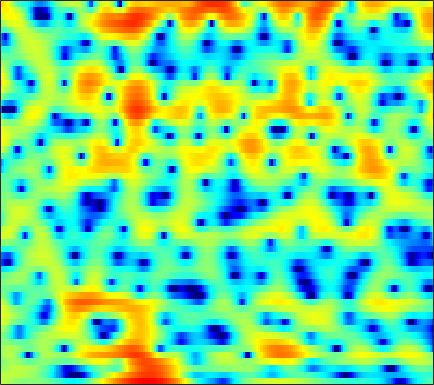

The data file committed next to this chart (first rows):
2.2618, 2.1256, 1.8811, 1.6035, 1.3858, 1.0874, 0.81973, 0.65509, 0.45853, 0.31688, 0.22226, 0.18481, 0.15359, 0.15477, 0.17293, 0.17693, 0.15932, 0.1188, 0.021157, -0.11908, -0.32176, -0.50841, -0.80361, -1.174
1.855, 1.954, 2.059, 2.131, 2.163, 2.18, 2.166, 2.137, 2.071, 1.974, 1.844, 1.722, 1.524, 1.282, 1.063, 0.7263, 0.3221, -0.02824, -0.5671, -1.197, -1.925, -2.545, -3.466, -4.515
0.2067, 0.6361, 1.115, 1.498, 1.724, 1.945, 2.085, 2.144, 2.169, 2.136, 2.052, 1.966, 1.81, 1.613, 1.437, 1.161, 0.8253, 0.5289, 0.0655, -0.4953, -1.169, -1.758, -2.672, -3.761
-0.6312, 0.007847, 0.6484, 1.069, 1.247, 1.316, 1.193, 1, 0.6272, 0.1578, -0.3388, -0.6672, -0.9774, -1.085, -1.017, -0.7639, -0.4315, -0.1822, 0.1079, 0.3109, 0.4026, 0.3959, 0.3003, 0.115
0.5665, 1.158, 1.717, 1.987, 2.017, 1.794, 1.245, 0.5934, -0.6722, -2.549, -5.39, -8.644, -16.83, -17.36, -10.47, -5.701, -2.881, -1.431, -0.04189, 0.8703, 1.428, 1.652, 1.738, 1.633
0.6862, 1.097, 1.486, 1.694, 1.74, 1.642, 1.405, 1.135, 0.6833, 0.1681, -0.3268, -0.6293, -0.86, -0.8135, -0.5946, -0.1293, 0.4204, 0.8028, 1.225, 1.494, 1.567, 1.457, 1.074, 0.3641
0.01573, 0.1017, 0.09101, -0.05286, -0.2284, -0.515, -0.8275, -1.044, -1.247, -1.327, -1.256, -1.121, -0.84, -0.4731, -0.1648, 0.2461, 0.6521, 0.9241, 1.225, 1.439, 1.519, 1.504, 1.36, 1.062
0.1211, -0.1969, -0.8517, -1.811, -2.741, -4.332, -6.222, -7.705, -9.108, -8.879, -7.309, -5.946, -4.29, -2.923, -2.078, -1.139, -0.3839, 0.08717, 0.6161, 1.055, 1.413, 1.647, 1.912, 2.133
1.536, 1.129, 0.3284, -0.7903, -1.869, -3.654, -5.836, -7.601, -9.369, -9.146, -7.462, -6.121, -4.631, -3.501, -2.886, -2.298, -1.885, -1.661, -1.38, -1.07, -0.6585, -0.272, 0.3459, 1.038
3.173, 2.938, 2.493, 1.912, 1.419, 0.6996, -0.03338, -0.537, -1.105, -1.528, -1.832, -2.029, -2.316, -2.709, -3.123, -3.879, -4.944, -5.964, -7.561, -8.976, -9.19, -8.152, -5.968, -3.65
3.607, 3.428, 3.095, 2.675, 2.314, 1.795, 1.27, 0.8962, 0.3826, -0.1388, -0.6884, -1.146, -1.838, -2.694, -3.494, -4.806, -6.501, -8.073, -10.64, -13.38, -14.5, -13.11, -10.04, -7.011
3.538, 3.234, 2.704, 2.043, 1.512, 0.7972, 0.1596, -0.2307, -0.5838, -0.8093, -0.9853, -1.125, -1.424, -1.922, -2.44, -3.366, -4.556, -5.611, -7.271, -9.128, -10.89, -11.73, -11.2, -8.702
2.663, 2.145, 1.12, -0.3357, -1.764, -4.172, -6.782, -7.943, -7.082, -4.996, -3.183, -2.222, -1.395, -1.003, -0.9749, -1.252, -1.867, -2.533, -3.776, -5.46, -7.512, -8.929, -9.041, -6.538
0.0955, -0.1863, -0.9331, -2.156, -3.421, -5.536, -7.759, -8.63, -7.774, -5.781, -3.986, -2.941, -1.967, -1.352, -1.09, -0.9517, -0.9855, -1.09, -1.237, -1.371, -1.388, -1.255, -0.8148, -0.1053
-0.9072, -0.709, -0.6726, -0.8367, -1.04, -1.343, -1.594, -1.71, -1.705, -1.578, -1.405, -1.301, -1.225, -1.264, -1.36, -1.515, -1.676, -1.725, -1.656, -1.375, -0.928, -0.4931, 0.1421, 0.8267
-0.4121, -0.07625, 0.262, 0.5122, 0.6448, 0.759, 0.8212, 0.8341, 0.8035, 0.6851, 0.4362, 0.1398, -0.4438, -1.302, -2.152, -3.589, -5.201, -6.241, -6.563, -5.328, -3.418, -2.039, -0.4814, 0.7204
-1.403, -1.103, -0.6965, -0.3034, -0.006691, 0.3784, 0.7357, 0.9735, 1.183, 1.252, 1.137, 0.8881, 0.2842, -0.7024, -1.778, -3.801, -6.716, -9.45, -10.96, -7.531, -4.042, -2.076, -0.1401, 1.19
-5.893, -5.784, -5.584, -5.162, -4.626, -3.671, -2.586, -1.792, -0.8526, -0.099, 0.417, 0.6466, 0.7501, 0.6498, 0.4538, 0.09772, -0.254, -0.4108, -0.3776, -0.02314, 0.5501, 1.023, 1.605, 2.046
-11.4, -12.62, -15.56, -18.46, -16.24, -11.24, -7.506, -5.42, -3.291, -1.704, -0.5277, 0.1507, 0.8321, 1.309, 1.57, 1.818, 1.992, 2.105, 2.244, 2.37, 2.476, 2.528, 2.527, 2.413
-9.506, -10.11, -11.06, -11.39, -10.65, -8.628, -6.398, -4.89, -3.174, -1.789, -0.6709, 0.02022, 0.7857, 1.393, 1.767, 2.179, 2.496, 2.665, 2.822, 2.884, 2.851, 2.76, 2.538, 2.189
-3.979, -4.012, -3.995, -3.853, -3.646, -3.224, -2.7, -2.276, -1.715, -1.175, -0.6493, -0.2509, 0.2832, 0.8223, 1.215, 1.69, 2.09, 2.316, 2.508, 2.565, 2.478, 2.315, 1.984, 1.523
0.3914, 0.3613, 0.3027, 0.2118, 0.1099, -0.106, -0.4121, -0.7189, -1.21, -1.725, -2.079, -2.111, -1.724, -0.9298, -0.2207, 0.6887, 1.44, 1.866, 2.202, 2.294, 2.141, 1.871, 1.336, 0.6349
2.98, 3.055, 3.082, 2.966, 2.748, 2.222, 1.347, 0.3809, -1.496, -4.381, -9.074, -13.52, -10.1, -4.885, -2.367, -0.08893, 1.329, 1.992, 2.451, 2.469, 2.097, 1.575, 0.5225, -0.917
1.533, 2.129, 2.747, 3.106, 3.18, 3.009, 2.477, 1.837, 0.6457, -0.8909, -2.423, -3.098, -2.78, -1.5, -0.4486, 0.7004, 1.467, 1.767, 1.831, 1.526, 0.8587, 0.1197, -1.234, -3.115
-2.495, -0.9365, 0.5962, 1.639, 2.16, 2.564, 2.685, 2.626, 2.401, 2.081, 1.756, 1.568, 1.411, 1.332, 1.289, 1.17, 0.9234, 0.6176, 0.02375, -0.7369, -1.638, -2.37, -3.344, -4.304
-2.56, -1.238, 0.2, 1.286, 1.904, 2.495, 2.87, 3.027, 3.102, 3.062, 2.922, 2.763, 2.473, 2.081, 1.705, 1.056, 0.1685, -0.6623, -2.03, -3.7, -5.55, -6.839, -7.897, -7.854
-0.8555, -0.09352, 0.8085, 1.553, 2.001, 2.459, 2.764, 2.908, 3.001, 2.995, 2.905, 2.773, 2.506, 2.111, 1.696, 0.9505, -0.08528, -1.116, -2.936, -5.527, -9.43, -14.24, -24.59, -14.28
-0.4613, 0.1097, 0.7123, 1.149, 1.364, 1.521, 1.56, 1.539, 1.488, 1.44, 1.422, 1.426, 1.421, 1.353, 1.228, 0.9143, 0.4166, -0.1094, -1.003, -2.081, -3.193, -3.885, -4.343, -4.077
-0.7957, -0.3615, -0.03959, 0.005886, -0.1376, -0.555, -1.189, -1.741, -2.421, -2.777, -2.602, -2.159, -1.367, -0.5904, -0.09268, 0.3855, 0.6483, 0.7188, 0.6869, 0.5664, 0.4161, 0.3437, 0.3347, 0.4553
-0.9314, -0.7416, -0.7282, -1.07, -1.582, -2.7, -4.486, -6.466, -10.55, -16.65, -13.39, -9.064, -5.296, -2.88, -1.609, -0.4156, 0.3544, 0.7431, 1.068, 1.251, 1.367, 1.452, 1.595, 1.791
-0.9709, -0.9069, -0.9619, -1.217, -1.582, -2.35, -3.495, -4.575, -6.144, -7.103, -6.547, -5.351, -3.546, -1.996, -1.1, -0.2439, 0.2875, 0.4886, 0.5502, 0.4518, 0.3141, 0.2429, 0.3022, 0.5969
-2.02, -1.763, -1.404, -1.085, -0.9344, -0.8558, -0.8953, -0.9682, -1.036, -0.9668, -0.7244, -0.4381, 0.01919, 0.4423, 0.6735, 0.8111, 0.6808, 0.3659, -0.3689, -1.506, -3.039, -4.287, -5.32, -4.569
-6.984, -5.388, -3.527, -2.184, -1.456, -0.7536, -0.2669, 0.02366, 0.3546, 0.6578, 0.9437, 1.163, 1.399, 1.549, 1.567, 1.426, 1.003, 0.4672, -0.6332, -2.327, -4.954, -7.89, -12.72, -10.01
-9.026, -6.722, -4.556, -3.264, -2.657, -2.193, -1.898, -1.706, -1.369, -0.9353, -0.4052, -0.02246, 0.4202, 0.726, 0.8494, 0.8466, 0.6638, 0.4284, -0.04027, -0.626, -1.226, -1.538, -1.617, -1.141
-1.629, -1.732, -1.96, -2.445, -3.063, -4.236, -5.641, -6.465, -6.452, -5.146, -3.502, -2.452, -1.373, -0.6998, -0.4124, -0.2665, -0.2654, -0.3221, -0.3587, -0.3082, -0.1173, 0.1288, 0.5915, 1.175
2.858, 2.279, 1.269, -0.1209, -1.573, -4.303, -8.687, -14.04, -14.89, -8.311, -4.766, -3.163, -1.931, -1.427, -1.445, -1.852, -2.573, -3.143, -3.51, -3.109, -2.079, -1.172, 0.03792, 1.108
4.947, 4.423, 3.594, 2.559, 1.681, 0.4189, -0.7708, -1.443, -1.833, -1.65, -1.265, -1.04, -1.048, -1.532, -2.304, -4.061, -7.109, -10.91, -22.33, -14.1, -7.625, -4.851, -2.446, -0.8718
4.808, 4.433, 3.865, 3.26, 2.813, 2.233, 1.716, 1.411, 1.095, 0.8488, 0.6165, 0.394, -0.03646, -0.7292, -1.463, -2.742, -4.306, -5.495, -6.555, -6.452, -5.472, -4.644, -3.681, -3
3.843, 3.463, 2.947, 2.508, 2.222, 1.936, 1.761, 1.687, 1.652, 1.636, 1.603, 1.524, 1.325, 0.9842, 0.6249, 0.03738, -0.6453, -1.169, -1.842, -2.451, -3.01, -3.444, -4.05, -4.693
2.105, 1.407, 0.6288, 0.09169, -0.126, -0.1403, 0.1439, 0.4781, 1.048, 1.661, 2.214, 2.546, 2.838, 2.955, 2.921, 2.687, 2.26, 1.822, 1.026, -0.008766, -1.365, -2.605, -4.649, -7.114
-2.307, -4.099, -5.818, -6.689, -6.886, -6.506, -5.299, -3.861, -1.772, 0.1431, 1.695, 2.63, 3.585, 4.21, 4.486, 4.591, 4.42, 4.085, 3.378, 2.32, 0.7917, -0.7064, -3.45, -7.478
-10.2, -18.45, -25.5, -17.63, -17.85, -26.72, -19.39, -11.91, -6.406, -2.916, -0.5109, 0.8372, 2.195, 3.135, 3.618, 4.025, 4.16, 4.088, 3.777, 3.199, 2.362, 1.558, 0.3228, -0.9648
-4.543, -6.414, -8.257, -9.191, -9.509, -9.428, -8.409, -7.118, -5.229, -3.444, -1.93, -1, -0.003253, 0.7951, 1.28, 1.806, 2.197, 2.418, 2.567, 2.555, 2.403, 2.194, 1.85, 1.468
0.5063, -0.4307, -1.524, -2.4, -2.884, -3.255, -3.371, -3.321, -3.12, -2.891, -2.659, -2.506, -2.31, -2.017, -1.692, -1.09, -0.3393, 0.2486, 0.9709, 1.556, 1.945, 2.117, 2.176, 2.08
3.95, 3.231, 2.255, 1.29, 0.5939, -0.268, -1.064, -1.627, -2.333, -3.078, -3.989, -4.83, -6.166, -7.484, -7.768, -6.447, -4.084, -2.373, -0.4617, 0.9477, 1.888, 2.324, 2.565, 2.458
5.521, 4.789, 3.657, 2.381, 1.337, -0.1406, -1.604, -2.602, -3.736, -4.638, -5.6, -6.623, -8.883, -12.99, -16.38, -11.37, -5.914, -3.13, -0.5086, 1.25, 2.379, 2.858, 3.09, 2.851
4.663, 3.893, 2.589, 0.8868, -0.698, -3.361, -6.806, -9.669, -11.68, -9.939, -7.765, -6.644, -5.696, -4.968, -4.3, -3.083, -1.571, -0.4282, 0.9298, 1.983, 2.675, 2.961, 3.026, 2.74
2.823, 2.226, 1.154, -0.3, -1.701, -4.092, -7.161, -9.687, -11.25, -9.134, -6.471, -4.875, -3.213, -1.917, -1.083, -0.1107, 0.7564, 1.336, 1.973, 2.422, 2.65, 2.677, 2.498, 2.104
0.9619, 0.7217, 0.2457, -0.385, -0.9446, -1.721, -2.419, -2.778, -2.908, -2.581, -1.915, -1.316, -0.4782, 0.3089, 0.8354, 1.443, 1.926, 2.202, 2.428, 2.48, 2.35, 2.118, 1.624, 0.9204
-1.01, -0.9992, -1.02, -1.041, -1.035, -0.9673, -0.8382, -0.6787, -0.3683, 0.02198, 0.4763, 0.8438, 1.331, 1.774, 2.055, 2.362, 2.557, 2.615, 2.567, 2.352, 1.961, 1.524, 0.7424, -0.3157
-3.576, -3.675, -3.599, -3.204, -2.716, -1.942, -1.115, -0.5146, 0.2265, 0.8866, 1.455, 1.827, 2.23, 2.538, 2.706, 2.832, 2.845, 2.775, 2.576, 2.24, 1.74, 1.253, 0.422, -0.6471
-7.929, -9.511, -10.36, -8.567, -6.543, -4.08, -2.103, -0.9287, 0.2975, 1.229, 1.917, 2.29, 2.636, 2.834, 2.903, 2.885, 2.768, 2.624, 2.355, 2.002, 1.555, 1.158, 0.5249, -0.227
-8.654, -11.58, -14.01, -10.12, -6.886, -3.696, -1.449, -0.2031, 1.034, 1.867, 2.39, 2.609, 2.73, 2.677, 2.542, 2.295, 1.988, 1.738, 1.391, 1.042, 0.7186, 0.4724, 0.1432, -0.2178
-2.542, -2.587, -2.294, -1.52, -0.732, 0.3847, 1.387, 1.991, 2.556, 2.834, 2.834, 2.683, 2.282, 1.702, 1.182, 0.4482, -0.2739, -0.7751, -1.314, -1.679, -1.851, -1.859, -1.74, -1.556
0.301, 1.126, 1.999, 2.69, 3.105, 3.551, 3.812, 3.877, 3.743, 3.359, 2.694, 1.999, 0.7885, -0.7067, -1.958, -3.755, -5.449, -6.505, -7.519, -8.017, -8.003, -7.478, -6.295, -4.903
2.328, 3.261, 4.097, 4.563, 4.732, 4.734, 4.506, 4.185, 3.557, 2.666, 1.463, 0.2769, -1.724, -4.386, -6.975, -11.46, -16.91, -19.01, -18.57, -19.89, -25.28, -22.35, -13.98, -9.164
4.841, 5.024, 5.073, 4.885, 4.593, 4.003, 3.256, 2.612, 1.692, 0.6434, -0.5799, -1.671, -3.504, -5.903, -8.107, -11.82, -15.67, -17.11, -16.72, -16.06, -15.14, -13.57, -10.76, -7.846
6.185, 5.822, 5.13, 4.174, 3.253, 1.791, 0.1409, -1.075, -2.396, -3.149, -3.515, -3.751, -4.274, -5.126, -5.966, -7.148, -8.238, -8.857, -9.266, -9.112, -8.427, -7.576, -6.139, -4.572
